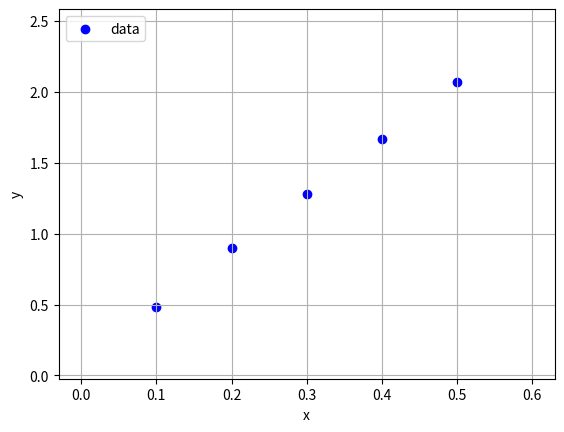

Source code (Python):
import numpy as np
import matplotlib.pyplot as plt

# データ点
x = np.array([0.1, 0.2, 0.3, 0.4, 0.5])
y = np.array([0.48, 0.90, 1.28, 1.67, 2.07])

# 最小二乗法による直線回帰
coefficients = np.polyfit(x, y, 1)
a, b = coefficients

# 結果を表示
print(f"slope: a = {a:.4f}")
print(f"y-intercept: b  = {b:.4f}")
print(f"regression-line: f(x) = {a:.4f}x + {b:.4f}")

# x=0〜0.6の範囲で直線用データ
x_fit = np.linspace(0, 0.6, 100)
y_fit = a * x_fit + b

# プロット
plt.scatter(x, y, color='blue', label='data')

# 直線は描くが完全透明にする
plt.plot(x_fit, y_fit, color='red', alpha=0)

plt.xlabel('x')
plt.ylabel('y')
plt.legend()
plt.grid(True)
plt.show()

